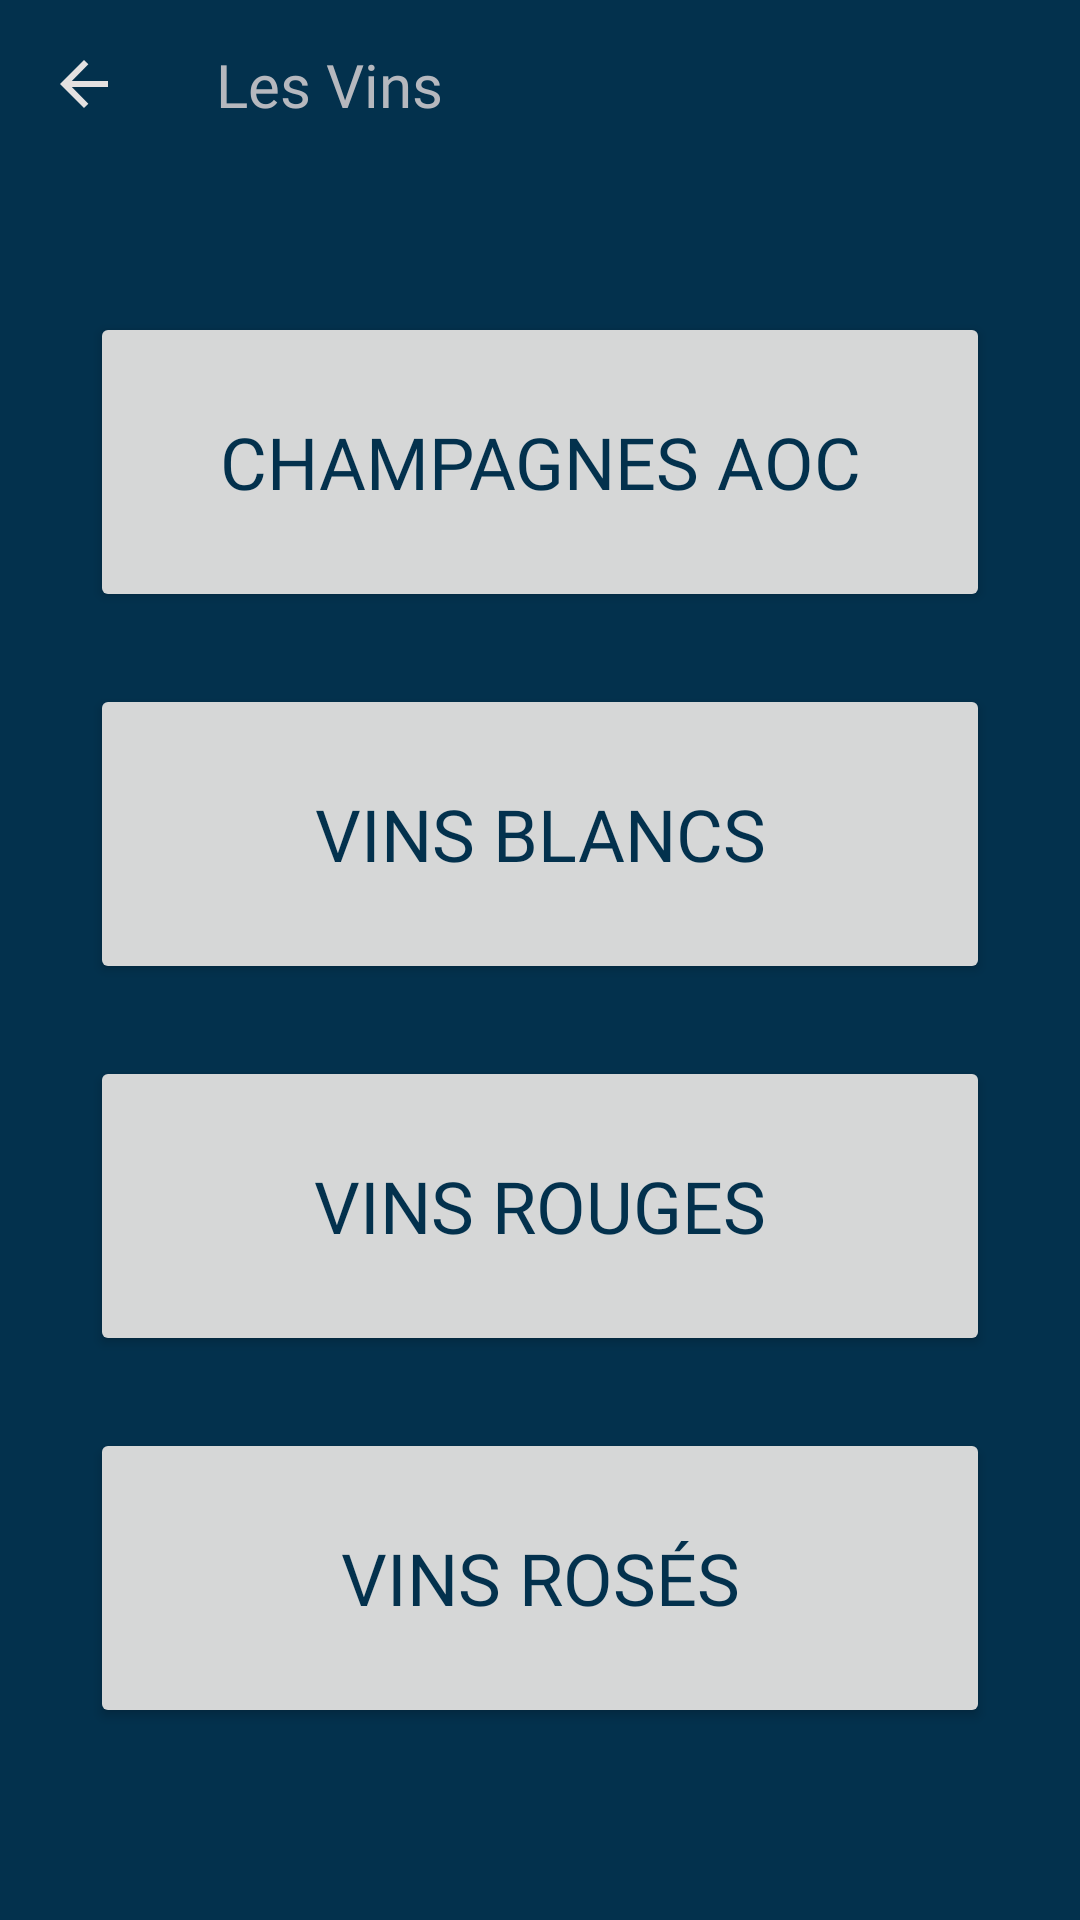

Produce the Android XML layout that renders to this screen, including the resource entries it uses.
<!-- AndroidManifest.xml: application theme Theme.LaDigue -->
<!-- res/layout/activity_vins.xml -->
<?xml version="1.0" encoding="utf-8"?>
<androidx.constraintlayout.widget.ConstraintLayout xmlns:android="http://schemas.android.com/apk/res/android"
    xmlns:app="http://schemas.android.com/apk/res-auto"
    android:layout_width="match_parent"
    android:layout_height="match_parent"
    android:background="@color/darkBlue">

    <ImageView
        android:id="@+id/IV_back_arrow"
        android:layout_width="wrap_content"
        android:layout_height="wrap_content"
        android:clickable="true"
        android:padding="20dp"
        android:src="@drawable/icon_arrow_back"
        app:layout_constraintStart_toStartOf="parent"
        app:layout_constraintTop_toTopOf="parent" />

    <TextView
        android:layout_width="wrap_content"
        android:layout_height="wrap_content"
        android:layout_marginStart="16dp"
        android:fontFamily="@font/exo"
        android:text="Les Vins"
        android:textColor="@color/textLightGrey"
        android:textSize="20sp"
        app:layout_constraintBottom_toBottomOf="@id/IV_back_arrow"
        app:layout_constraintStart_toEndOf="@id/IV_back_arrow"
        app:layout_constraintTop_toTopOf="@id/IV_back_arrow" />

    <Button
        android:id="@+id/buttonChampagne"
        android:layout_width="300dp"
        android:layout_height="100dp"
        android:layout_marginTop="48dp"
        android:fontFamily="@font/exo"
        android:text="CHAMPAGNES AOC"
        android:textColor="@color/darkBlue"
        android:textSize="24sp"
        app:layout_constraintEnd_toEndOf="parent"
        app:layout_constraintStart_toStartOf="parent"
        app:layout_constraintTop_toBottomOf="@id/IV_back_arrow" />

    <Button
        android:id="@+id/buttonBlanc"
        android:layout_width="300dp"
        android:layout_height="100dp"
        android:layout_marginTop="24dp"
        android:fontFamily="@font/exo"
        android:text="VINS BLANCS"
        android:textColor="@color/darkBlue"
        android:textSize="24sp"
        app:layout_constraintEnd_toEndOf="parent"
        app:layout_constraintStart_toStartOf="parent"
        app:layout_constraintTop_toBottomOf="@id/buttonChampagne" />

    <Button
        android:id="@+id/buttonRouge"
        android:layout_width="300dp"
        android:layout_height="100dp"
        android:layout_marginTop="24dp"
        android:fontFamily="@font/exo"
        android:text="VINS ROUGES"
        android:textColor="@color/darkBlue"
        android:textSize="24sp"
        app:layout_constraintEnd_toEndOf="parent"
        app:layout_constraintStart_toStartOf="parent"
        app:layout_constraintTop_toBottomOf="@id/buttonBlanc" />


    <Button
        android:id="@+id/buttonRose"
        android:layout_width="300dp"
        android:layout_height="100dp"
        android:layout_marginTop="24dp"
        android:fontFamily="@font/exo"
        android:text="VINS ROSÉS"
        android:textColor="@color/darkBlue"
        android:textSize="24sp"
        app:layout_constraintEnd_toEndOf="parent"
        app:layout_constraintStart_toStartOf="parent"
        app:layout_constraintTop_toBottomOf="@id/buttonRouge" />


</androidx.constraintlayout.widget.ConstraintLayout>
<!-- resources referenced by this layout -->
<resources>
  <color name="darkBlue">#03314D</color>
  <color name="textLightGrey">#b6b8be</color>
  <!-- drawable icon_arrow_back (drawable) -->
  <vector xmlns:android="http://schemas.android.com/apk/res/android"
      android:width="16dp"
      android:height="16dp"
      android:viewportWidth="16"
      android:viewportHeight="16">
    <path
        android:pathData="M8,16 L9.455,14.545l-5.506,-5.506L16,9.039L16,6.961L3.948,6.961L9.455,1.455 8,0l-8,8Z"
        android:fillColor="#e4e1e1"/>
  </vector>
  <style name="Theme.LaDigue" parent="Theme.MaterialComponents.DayNight.NoActionBar">
          
          <item name="colorPrimary">@color/lightOrange</item>
          <item name="colorPrimaryVariant">@color/lightBlue</item>
          <item name="colorOnPrimary">@color/white</item>
          
          <item name="colorSecondary">@color/teal_200</item>
          <item name="colorSecondaryVariant">@color/teal_700</item>
          <item name="colorOnSecondary">@color/black</item>
          
          <item name="android:statusBarColor" tools:targetApi="l">?attr/colorPrimaryVariant</item>
          
      </style>
  <color name="lightOrange">#dfb863</color>
  <color name="lightBlue">#8CBBC8</color>
  <color name="white">#FFFFFFFF</color>
  <color name="teal_200">#FF03DAC5</color>
  <color name="teal_700">#FF018786</color>
  <color name="black">#FF000000</color>
</resources>
